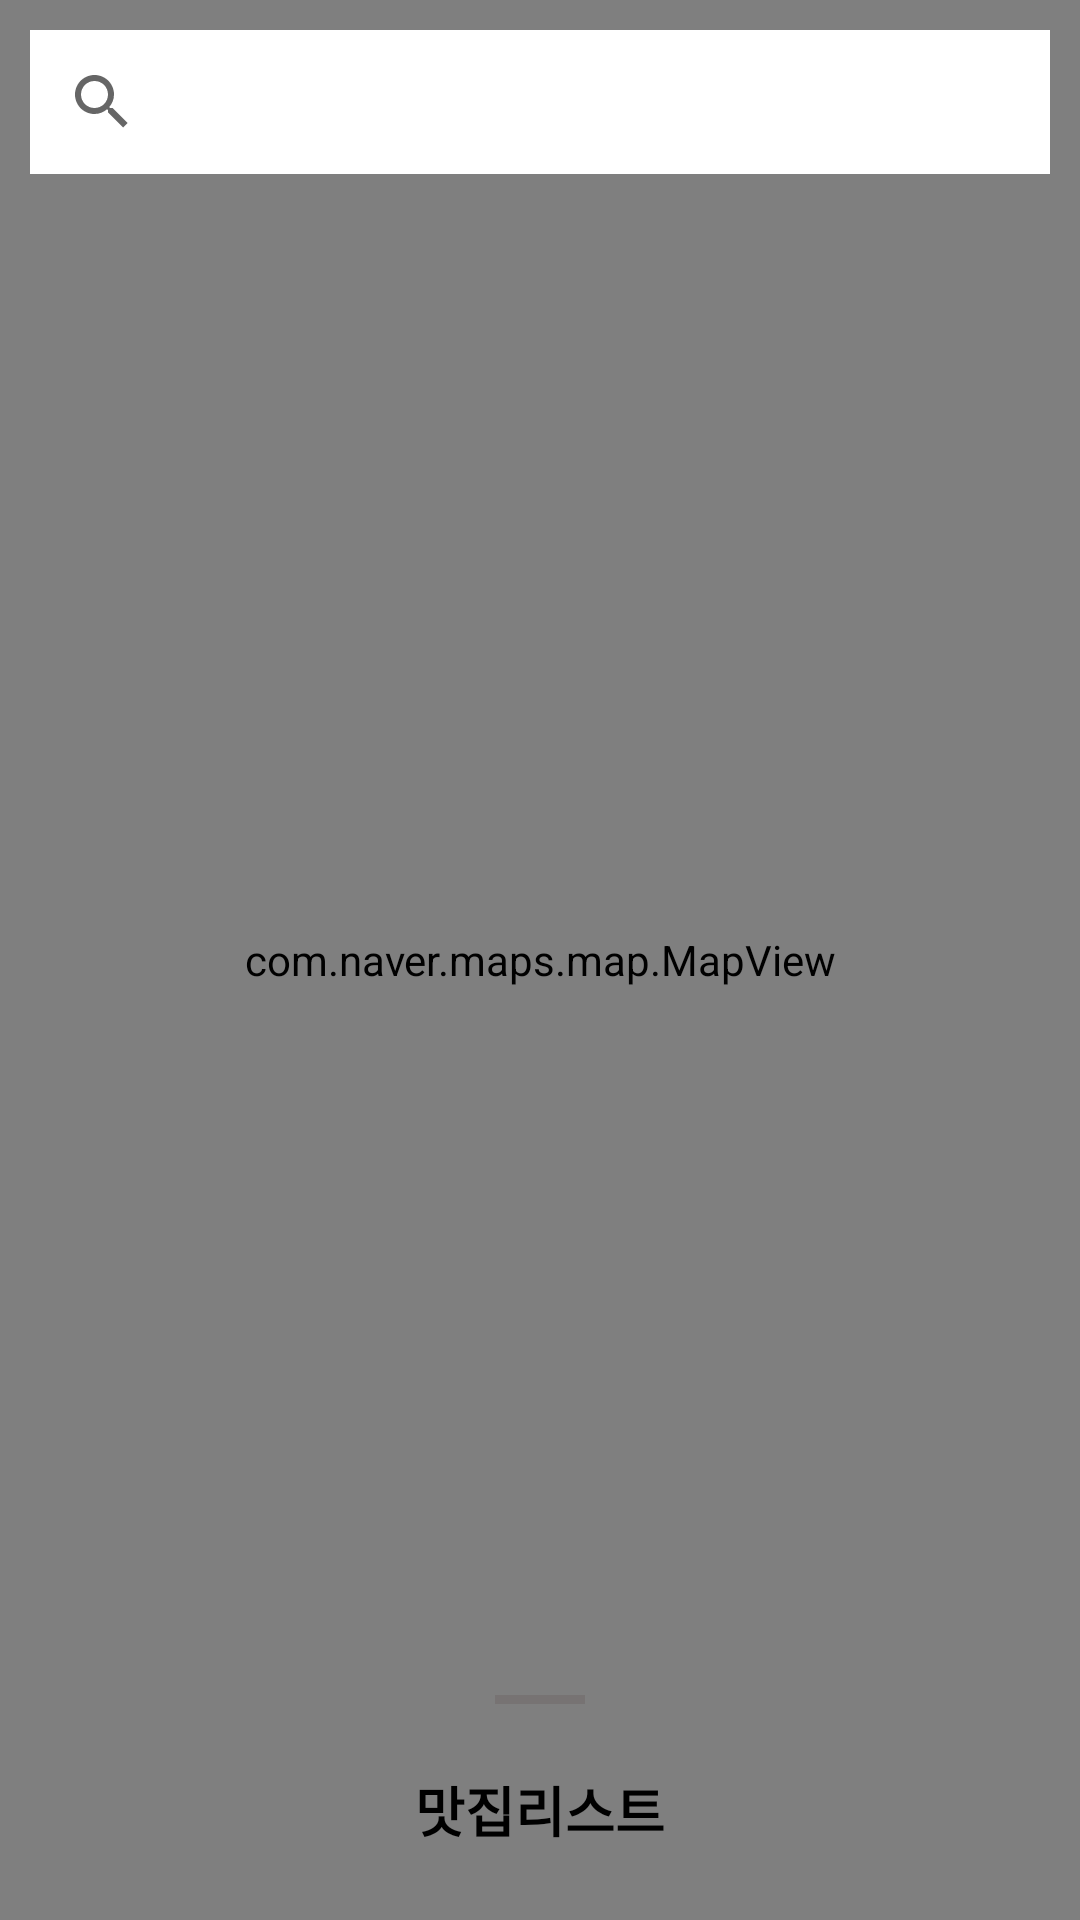

Reconstruct the res/layout file that produces this screen, plus the resources it refers to.
<!-- AndroidManifest.xml: application theme Theme.NaverApplication -->
<!-- res/layout/activity_main.xml -->
<?xml version="1.0" encoding="utf-8"?>
<androidx.coordinatorlayout.widget.CoordinatorLayout xmlns:android="http://schemas.android.com/apk/res/android"
    xmlns:app="http://schemas.android.com/apk/res-auto"
    xmlns:tools="http://schemas.android.com/tools"
    android:layout_width="match_parent"
    android:layout_height="match_parent"
    tools:context=".MainActivity">

    <com.naver.maps.map.MapView
        android:id="@+id/map_view"
        android:layout_width="match_parent"
        android:layout_height="match_parent" />

    <androidx.appcompat.widget.SearchView
        android:id="@+id/search_view"
        android:layout_width="match_parent"
        android:layout_height="wrap_content"
        android:layout_gravity="top"
        android:layout_margin="10dp"
        android:layout_marginTop="10dp"
        android:background="@color/white" />

    <include
        android:id="@+id/bottomSheetLayout"
        layout="@layout/bottom_sheet" />

</androidx.coordinatorlayout.widget.CoordinatorLayout>
<!-- res/layout/bottom_sheet.xml (included above) -->
<?xml version="1.0" encoding="utf-8"?>
<androidx.constraintlayout.widget.ConstraintLayout xmlns:android="http://schemas.android.com/apk/res/android"
    xmlns:app="http://schemas.android.com/apk/res-auto"
    android:layout_width="match_parent"
    android:layout_height="match_parent"
    android:background="@drawable/bottom_sheet_background"
    android:padding="10dp"
    app:behavior_expandedOffset="100dp"
    app:behavior_fitToContents="false"
    app:behavior_hideable="false"
    app:behavior_peekHeight="100dp"
    app:layout_behavior="com.google.android.material.bottomsheet.BottomSheetBehavior">

    <View
        android:layout_width="30dp"
        android:layout_height="3dp"
        android:layout_marginTop="15dp"
        android:background="#777373"
        app:layout_constraintEnd_toEndOf="parent"
        app:layout_constraintStart_toStartOf="parent"
        app:layout_constraintTop_toTopOf="parent" />

    <TextView
        android:id="@+id/bottom_sheet_title_view"
        android:layout_width="0dp"
        android:layout_height="wrap_content"
        android:layout_marginTop="40dp"
        android:gravity="center"
        android:text="맛집리스트"
        android:textColor="@color/black"
        android:textSize="18sp"
        android:textStyle="bold"
        app:layout_constraintEnd_toEndOf="parent"
        app:layout_constraintStart_toEndOf="parent"
        app:layout_constraintStart_toStartOf="parent"
        app:layout_constraintTop_toTopOf="parent" />

    <androidx.recyclerview.widget.RecyclerView
        app:layout_constraintBottom_toBottomOf="parent"
        android:id="@+id/search_result_recyclerview"
        android:layout_width="0dp"
        android:layout_height="0dp"
        app:layout_constraintEnd_toEndOf="parent"
        app:layout_constraintStart_toStartOf="parent"
        app:layout_constraintTop_toBottomOf="@id/bottom_sheet_title_view" />

</androidx.constraintlayout.widget.ConstraintLayout>
<!-- resources referenced by this layout -->
<resources>
  <style name="Theme.NaverApplication" parent="Theme.MaterialComponents.DayNight.DarkActionBar">
          
          <item name="colorPrimary">@color/purple_500</item>
          <item name="colorPrimaryVariant">@color/purple_700</item>
          <item name="colorOnPrimary">@color/white</item>
          
          <item name="colorSecondary">@color/teal_200</item>
          <item name="colorSecondaryVariant">@color/teal_700</item>
          <item name="colorOnSecondary">@color/black</item>
          
          <item name="android:statusBarColor">?attr/colorPrimaryVariant</item>
          
      </style>
  <!-- not gathered from this repository: default colours our renderer supplied (Android Studio template values) -->
  <color name="purple_500">#FF6200EE</color>
  <color name="purple_700">#FF3700B3</color>
  <color name="teal_200">#FF03DAC5</color>
  <color name="teal_700">#FF018786</color>
  <color name="black">#FF000000</color>
  <color name="white">#FFFFFFFF</color>
</resources>
